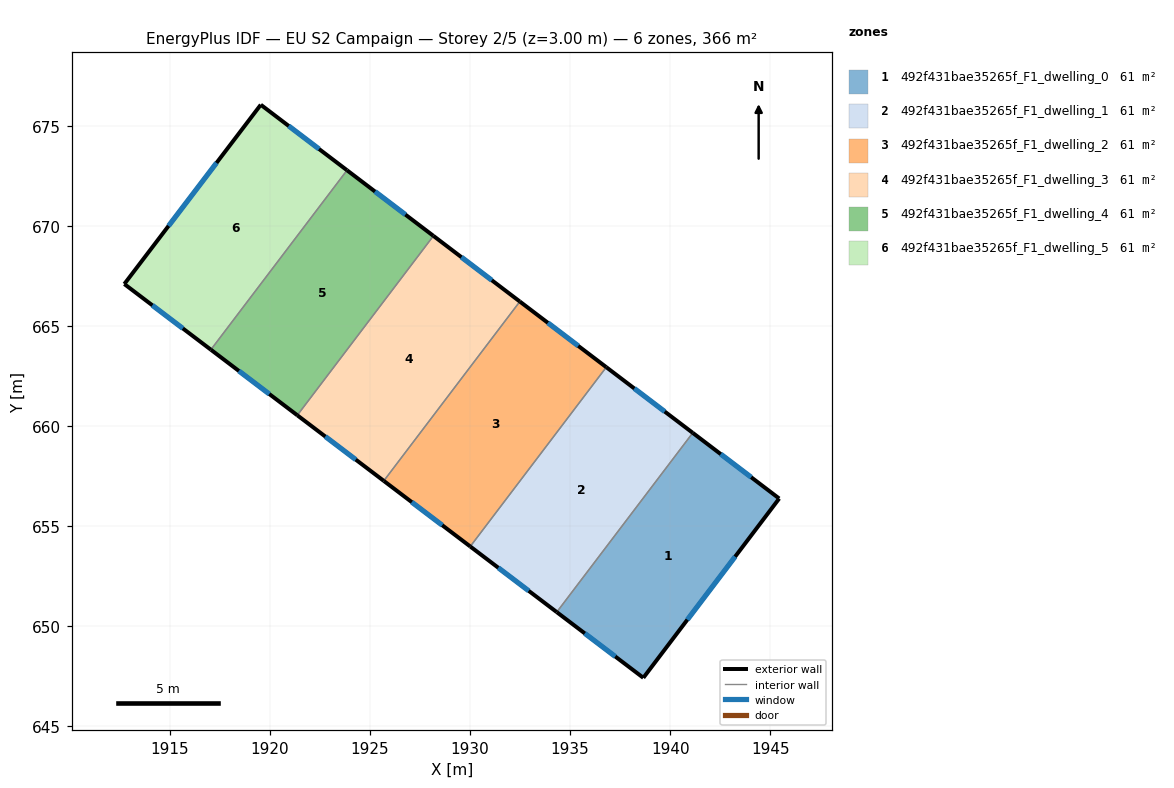
=== STOREY PLAN SPEC (per zone: floor XY polygon, exterior-wall plan segments, windows/doors) ===
zone 1: 492f431bae35265f_F1_dwelling_0  (61.0 m²)
  floor: (1945.45, 656.38) (1938.66, 647.42) (1934.33, 650.70) (1941.13, 659.66)
  exterior wall: (1945.45, 656.38) – (1941.13, 659.66)  [5.4 m]
    window: (1944.05, 657.44) – (1942.53, 658.60)  [2.0 m²]
  exterior wall: (1938.66, 647.42) – (1945.45, 656.38)  [11.2 m]
    window: (1940.86, 650.32) – (1943.24, 653.47)  [4.2 m²]
  exterior wall: (1934.33, 650.70) – (1938.66, 647.42)  [5.4 m]
    window: (1935.73, 649.64) – (1937.25, 648.48)  [2.0 m²]
  interior walls: 1
zone 2: 492f431bae35265f_F1_dwelling_1  (61.0 m²)
  floor: (1941.13, 659.66) (1934.33, 650.70) (1930.01, 653.98) (1936.80, 662.94)
  exterior wall: (1930.01, 653.98) – (1934.33, 650.70)  [5.4 m]
    window: (1931.41, 652.92) – (1932.93, 651.77)  [2.0 m²]
  exterior wall: (1941.13, 659.66) – (1936.81, 662.94)  [5.4 m]
    window: (1939.73, 660.72) – (1938.21, 661.88)  [2.0 m²]
  interior walls: 2
zone 3: 492f431bae35265f_F1_dwelling_2  (61.0 m²)
  floor: (1936.80, 662.94) (1930.01, 653.98) (1925.68, 657.26) (1932.48, 666.22)
  exterior wall: (1925.68, 657.26) – (1930.01, 653.98)  [5.4 m]
    window: (1927.09, 656.20) – (1928.60, 655.04)  [2.0 m²]
  exterior wall: (1936.81, 662.94) – (1932.48, 666.22)  [5.4 m]
    window: (1935.40, 664.01) – (1933.88, 665.16)  [2.0 m²]
  interior walls: 2
zone 4: 492f431bae35265f_F1_dwelling_3  (61.0 m²)
  floor: (1932.48, 666.22) (1925.68, 657.26) (1921.36, 660.54) (1928.17, 669.50)
  exterior wall: (1921.36, 660.54) – (1925.68, 657.26)  [5.4 m]
    window: (1922.76, 659.48) – (1924.28, 658.32)  [2.0 m²]
  exterior wall: (1932.48, 666.22) – (1928.17, 669.50)  [5.4 m]
    window: (1931.08, 667.29) – (1929.57, 668.44)  [2.0 m²]
  interior walls: 2
zone 5: 492f431bae35265f_F1_dwelling_4  (61.0 m²)
  floor: (1928.17, 669.50) (1921.36, 660.54) (1917.04, 663.82) (1923.85, 672.79)
  exterior wall: (1917.04, 663.82) – (1921.36, 660.54)  [5.4 m]
    window: (1918.44, 662.75) – (1919.96, 661.60)  [2.0 m²]
  exterior wall: (1928.17, 669.50) – (1923.85, 672.79)  [5.4 m]
    window: (1926.77, 670.57) – (1925.25, 671.72)  [2.0 m²]
  interior walls: 2
zone 6: 492f431bae35265f_F1_dwelling_5  (61.0 m²)
  floor: (1923.85, 672.79) (1917.04, 663.82) (1912.72, 667.10) (1919.54, 676.06)
  exterior wall: (1912.72, 667.10) – (1917.04, 663.82)  [5.4 m]
    window: (1914.12, 666.04) – (1915.64, 664.88)  [2.0 m²]
  exterior wall: (1919.54, 676.06) – (1912.72, 667.10)  [11.3 m]
    window: (1917.33, 673.15) – (1914.93, 670.00)  [4.2 m²]
  exterior wall: (1923.85, 672.79) – (1919.54, 676.06)  [5.4 m]
    window: (1922.45, 673.85) – (1920.93, 675.00)  [2.0 m²]
  interior walls: 1

=== DERIVED (storey summary) ===
Building: EU S2 Campaign
Storey: 2 of 5  (floor level z = 3.00 m)
Storey gross floor area: 366.2 m²
Zones on this storey: 6
  - 492f431bae35265f_F1_dwelling_0: floor 61.0 m²; exterior wall 22.1 m (66.3 m²); 3 window(s) 8.2 m²; WWR 12.4%
  - 492f431bae35265f_F1_dwelling_1: floor 61.0 m²; exterior wall 10.9 m (32.6 m²); 2 window(s) 4.0 m²; WWR 12.4%
  - 492f431bae35265f_F1_dwelling_2: floor 61.0 m²; exterior wall 10.9 m (32.6 m²); 2 window(s) 4.0 m²; WWR 12.4%
  - 492f431bae35265f_F1_dwelling_3: floor 61.0 m²; exterior wall 10.8 m (32.5 m²); 2 window(s) 4.0 m²; WWR 12.4%
  - 492f431bae35265f_F1_dwelling_4: floor 61.0 m²; exterior wall 10.8 m (32.5 m²); 2 window(s) 4.0 m²; WWR 12.4%
  - 492f431bae35265f_F1_dwelling_5: floor 61.0 m²; exterior wall 22.1 m (66.3 m²); 3 window(s) 8.2 m²; WWR 12.4%
Zone adjacency (shared interzone walls):
  - 492f431bae35265f_F1_dwelling_0 ↔ 492f431bae35265f_F1_dwelling_1
  - 492f431bae35265f_F1_dwelling_1 ↔ 492f431bae35265f_F1_dwelling_2
  - 492f431bae35265f_F1_dwelling_2 ↔ 492f431bae35265f_F1_dwelling_3
  - 492f431bae35265f_F1_dwelling_3 ↔ 492f431bae35265f_F1_dwelling_4
  - 492f431bae35265f_F1_dwelling_4 ↔ 492f431bae35265f_F1_dwelling_5